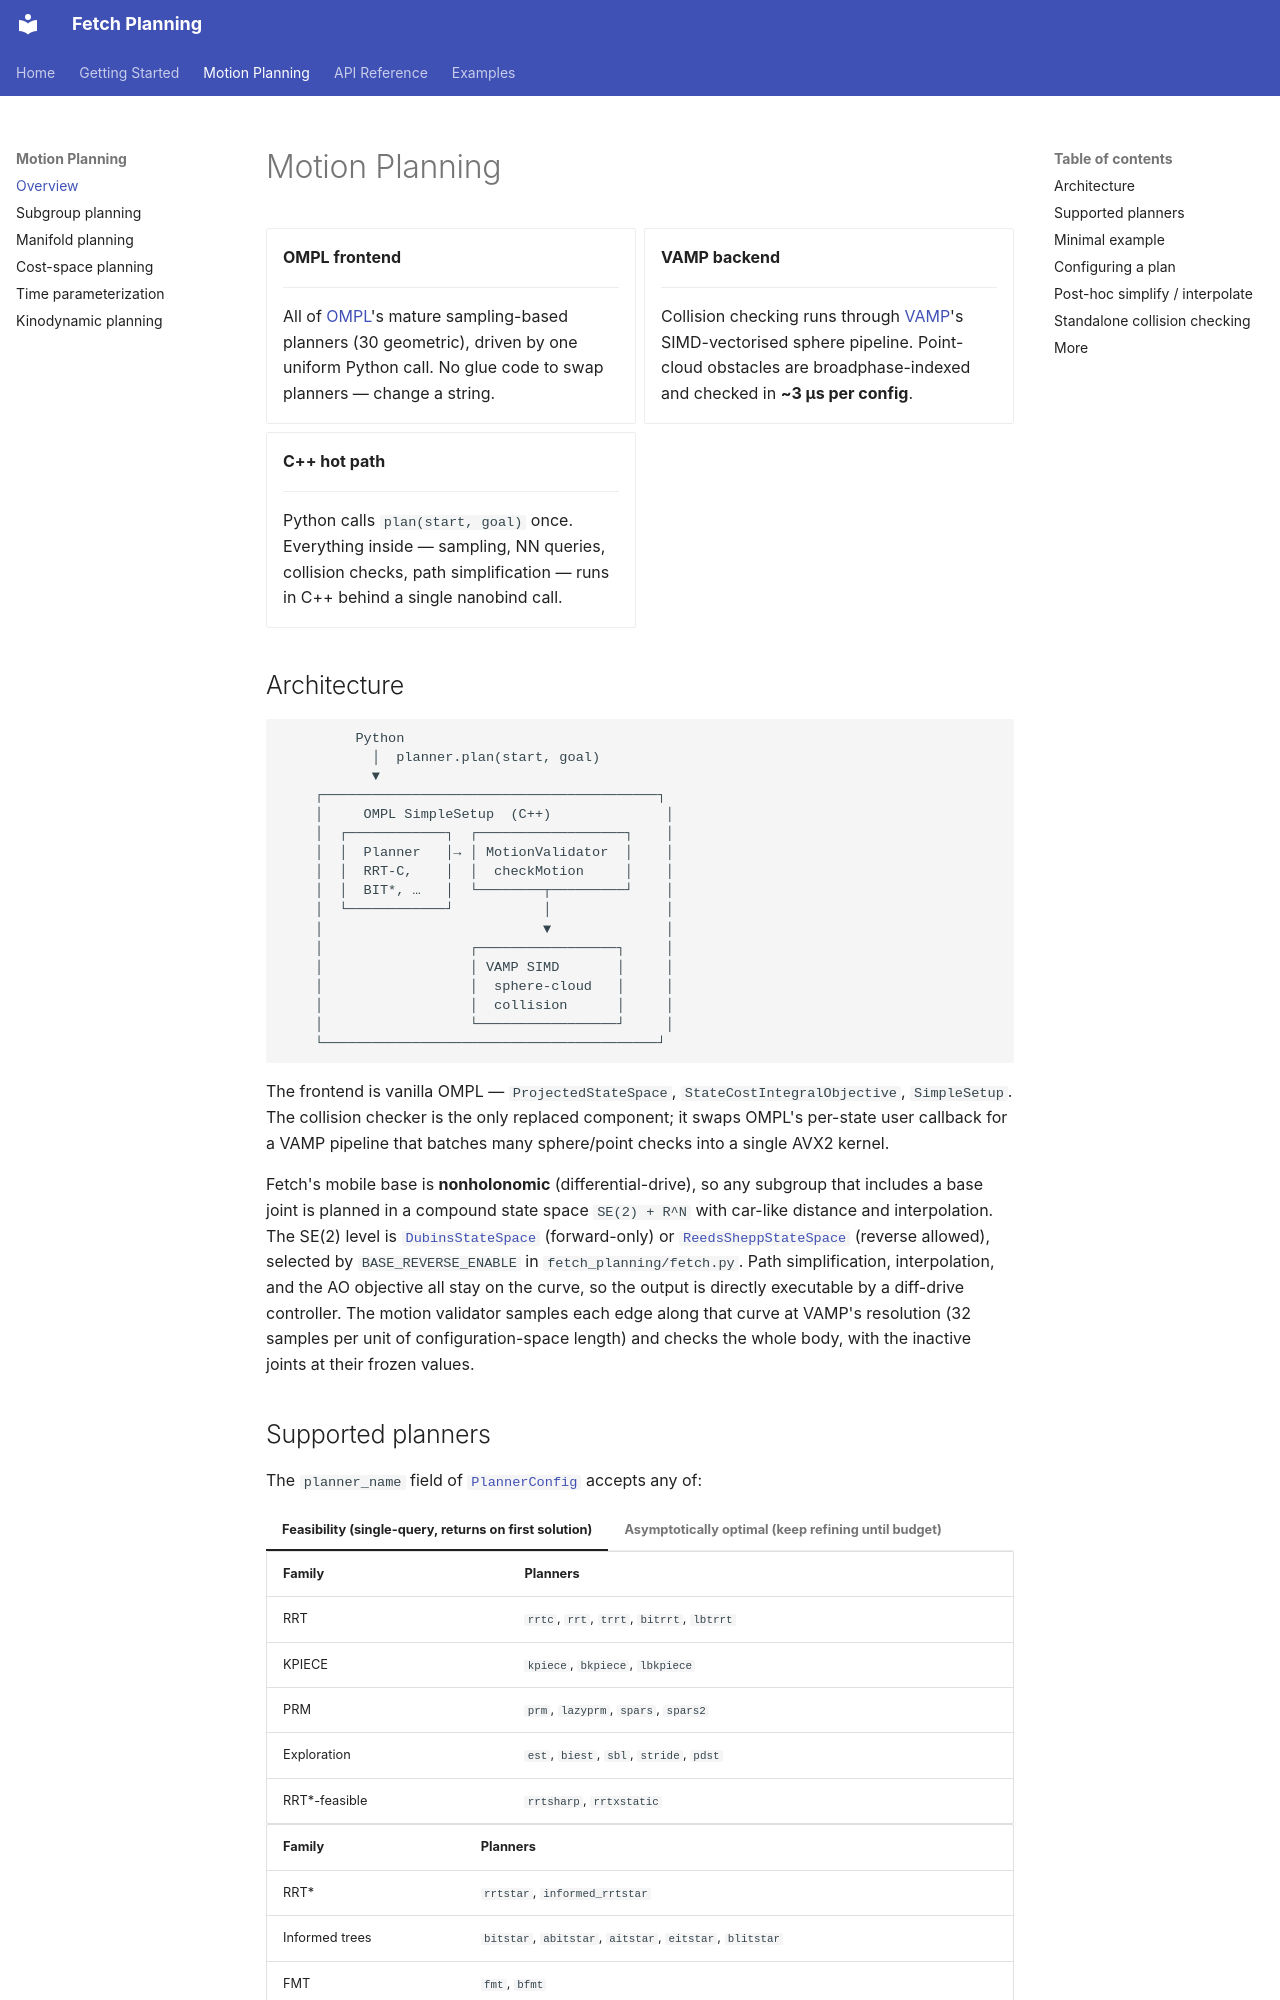

repository: H-tr/Fetch-Planning · page: planning/index.html · generator: mkdocs

# Motion Planning

<div class="grid cards" markdown>

-   __OMPL frontend__

    ---

    All of [OMPL](https://ompl.kavrakilab.org/)'s mature sampling-based
    planners (30 geometric), driven by one uniform Python call. No glue
    code to swap planners — change a string.

-   __VAMP backend__

    ---

    Collision checking runs through [VAMP](https://github.com/KavrakiLab/vamp)'s
    SIMD-vectorised sphere pipeline. Point-cloud obstacles are
    broadphase-indexed and checked in **~3 μs per config**.

-   __C++ hot path__

    ---

    Python calls `plan(start, goal)` once. Everything inside —
    sampling, NN queries, collision checks, path simplification —
    runs in C++ behind a single nanobind call.

</div>

## Architecture

```
         Python
           │  planner.plan(start, goal)
           ▼
    ┌─────────────────────────────────────────┐
    │     OMPL SimpleSetup  (C++)              │
    │  ┌────────────┐  ┌──────────────────┐    │
    │  │  Planner   │→ │ MotionValidator  │    │
    │  │  RRT-C,    │  │  checkMotion     │    │
    │  │  BIT*, …   │  └────────┬─────────┘    │
    │  └────────────┘           │              │
    │                           ▼              │
    │                  ┌─────────────────┐     │
    │                  │ VAMP SIMD       │     │
    │                  │  sphere-cloud   │     │
    │                  │  collision      │     │
    │                  └─────────────────┘     │
    └─────────────────────────────────────────┘
```

The frontend is vanilla OMPL — `ProjectedStateSpace`, `StateCostIntegralObjective`,
`SimpleSetup`. The collision checker is the only replaced component;
it swaps OMPL's per-state user callback for a VAMP pipeline that
batches many sphere/point checks into a single AVX2 kernel.

Fetch's mobile base is **nonholonomic** (differential-drive), so any
subgroup that includes a base joint is planned in a compound state
space `SE(2) + R^N` with car-like distance and interpolation. The
SE(2) level is [`DubinsStateSpace`](https://ompl.kavrakilab.org/classompl_1_1base_1_1DubinsStateSpace.html)
(forward-only) or [`ReedsSheppStateSpace`](https://ompl.kavrakilab.org/classompl_1_1base_1_1ReedsSheppStateSpace.html)
(reverse allowed), selected by `BASE_REVERSE_ENABLE` in
`fetch_planning/fetch.py`. Path simplification, interpolation, and
the AO objective all stay on the curve, so the output is directly
executable by a diff-drive controller. The motion validator samples
each edge along that curve at VAMP's resolution (32 samples per unit
of configuration-space length) and checks the whole body, with the
inactive joints at their frozen values.
